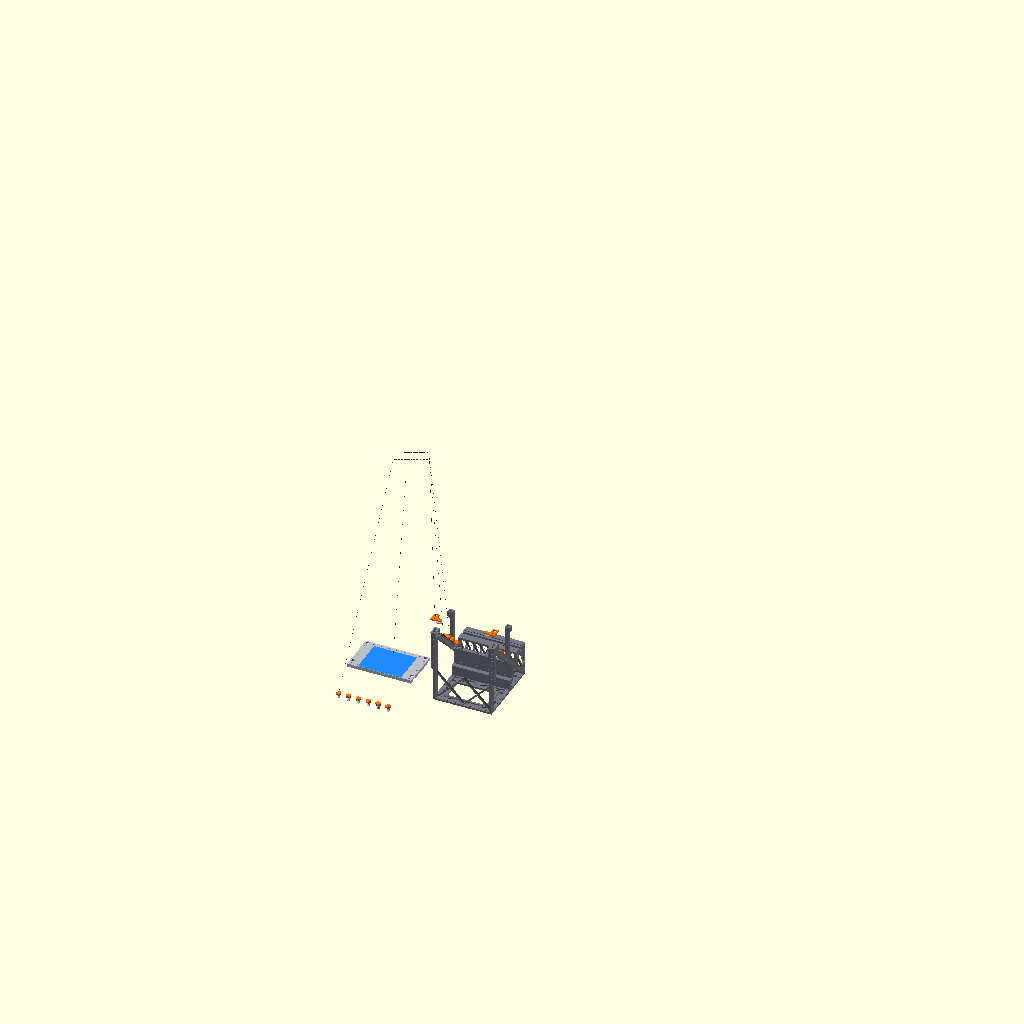
Cell 1 — every parameter at its default value.
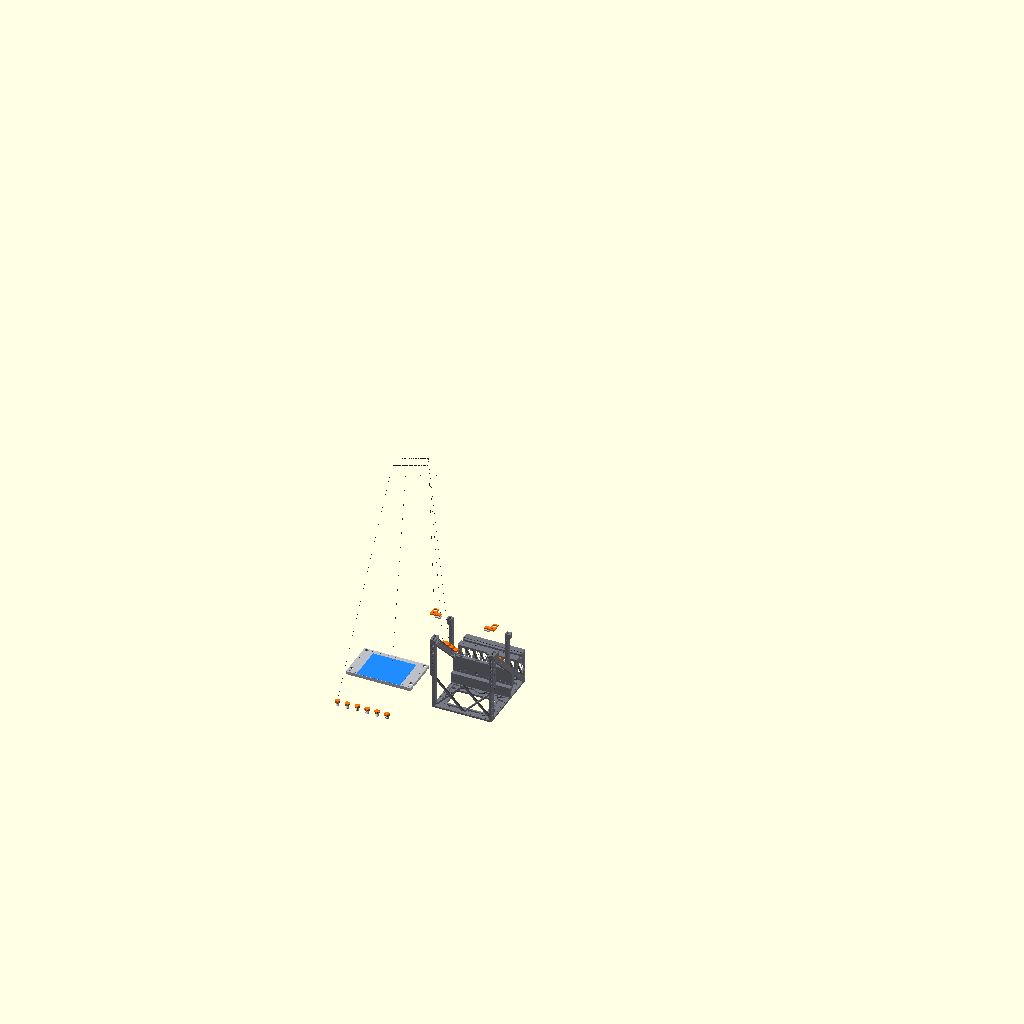
Cell 2: STOP_Z = 90 (everything else at default).
All cells are drawn from the same view direction (rotation 55°, 0°, 25°, orthographic, colour scheme Cornfield), but the view is re-fitted for each cell, so position and scale can differ between cells as well as the parameter.
Source of the model, tools/assembly/04_paint_and_flock.scad:
// Step 04 picture: what to paint matt black (orange): the six glass-thumbscrew bosses and the bevelled upper groove
// flanks, the heads of the six glass thumbscrews and the ears of the two glass stops; and the flocking film (blue) on
// the underside of the lid, shown turned over beside the frame.
include <scene_lib.scad>
include <screen_labels.scad>
CAM = [-125, 30, 150, 50, 205, 1080];  // = --camera=-125,30,150,50,0,205,1080

LID_X  = -270;    // lid turned over (underside up), set down beside the frame
STOP_Z = 45;      // glass stops lifted

built(S_PAINT);
new1() paint_zones();
translate([LID_X, 0, 0]) lid_flipped(-frame_top + lid_t + 40, c_flock = C_NEW2);
for (s = [-1, 1]) mirror([s < 0 ? 1 : 0, 0, 0]) translate([0, 0, STOP_Z]) {
    done() place_plate() glass_stop_block_local();
    new1() glass_stop_ear_world();
}
// the six glass thumbscrews on the bench, head up: the head (to paint) orange, the thread grey
GS_ROW = [for (i = [0 : 5]) [LID_X + 80 - 32 * i, lid_y0 - 110, 0]];
module gs_up() translate([0, 0, ps_len + ps_head[1]]) rotate([180, 0, 0]) preload_screw();
module gs_head_zone() translate([-15, -15, ps_len - 0.01]) cube([30, 30, ps_head[1] + 1]);
for (q = GS_ROW) translate(q) {
    new1() render() intersection() { gs_up(); gs_head_zone(); }
    done() render() difference() { gs_up(); gs_head_zone(); }
}

lab("glass-stop ears: matt black", [830, 60], [-96, -50, frame_top + STOP_Z + 4]);
lab("bosses and groove flank: matt black", [830, 200], pl2w_s([x_pl - 4, preload_v[0], w_hi + boss_h], -1),
    more = [pl2w_s([x_ul + 1, -55, w_hi + 2], -1)]);
lab("glass-thumbscrew heads: matt black", [830, 440], GS_ROW[5] + [0, 0, ps_len + ps_head[1]]);
lab("flocking film on the lid underside", [700, 1015], [LID_X + 10, 10, lid_t + 41]);
Parameter table extracted from the source (name, type, default, range or options):
LID_X: number, default -270
STOP_Z: number, default 45
